6-way image classification set "LD_dataset" from GitHub (yyn-anson/COMP558Project); label vocabulary: beaches, city, forests, highways, mountains, offices.

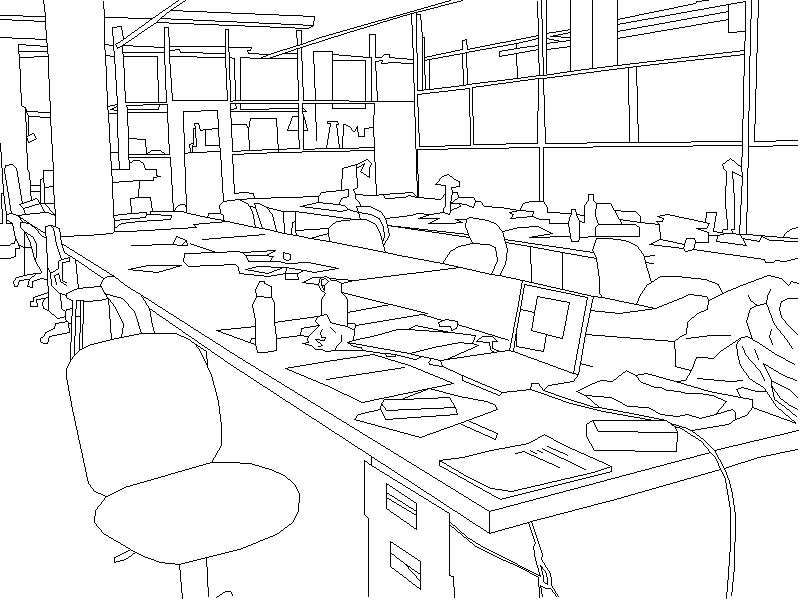
Label: offices

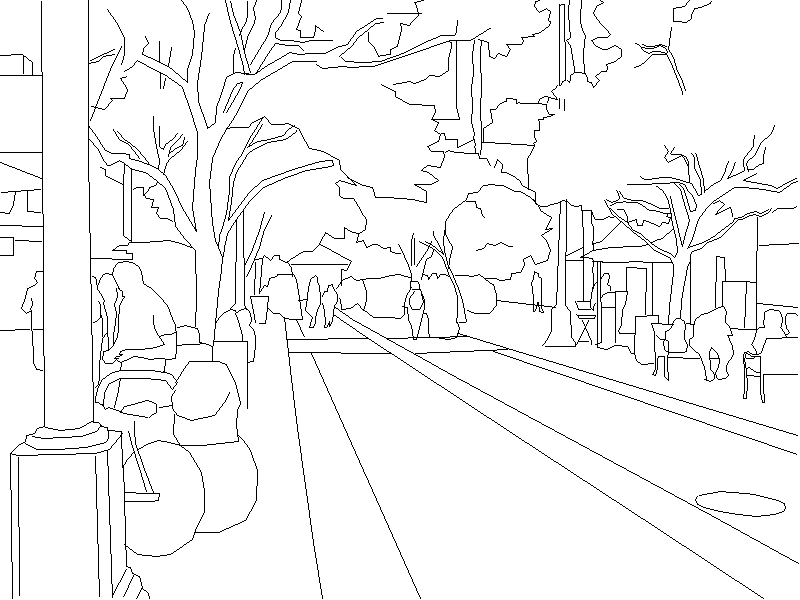
Label: city

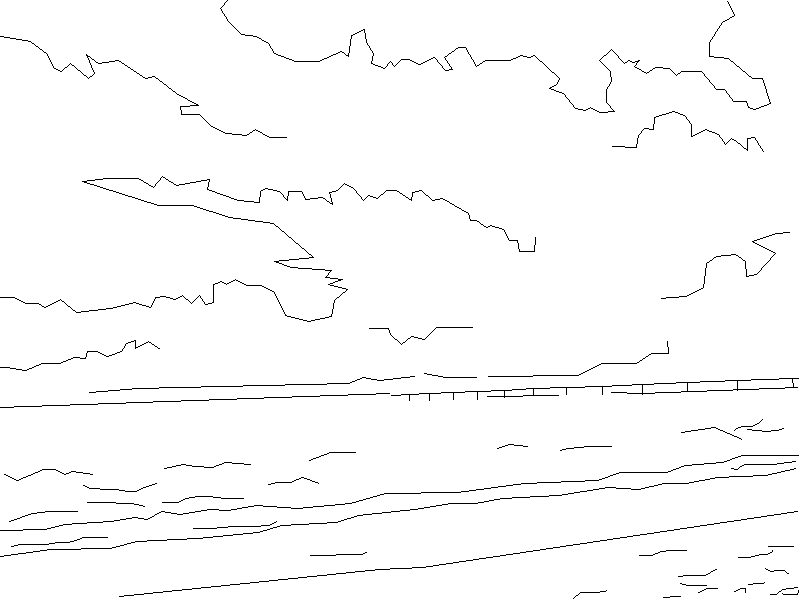
Label: beaches

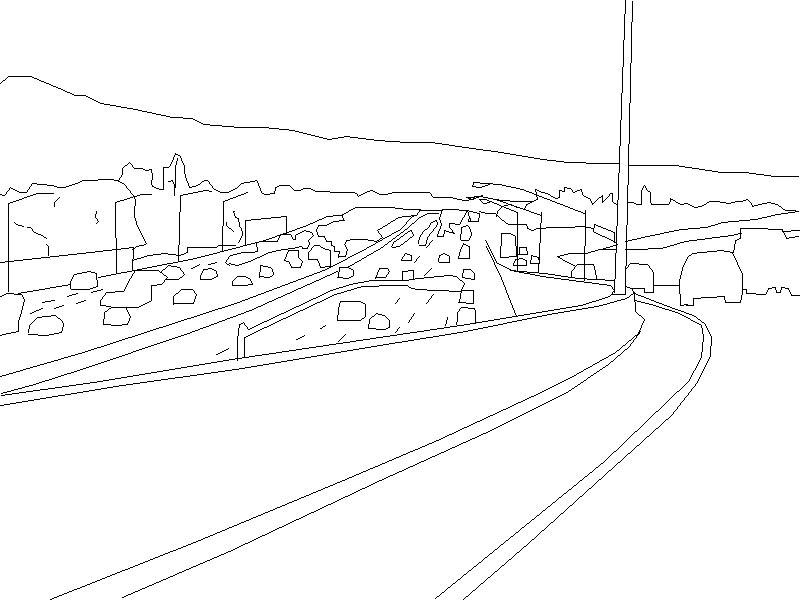
Label: highways

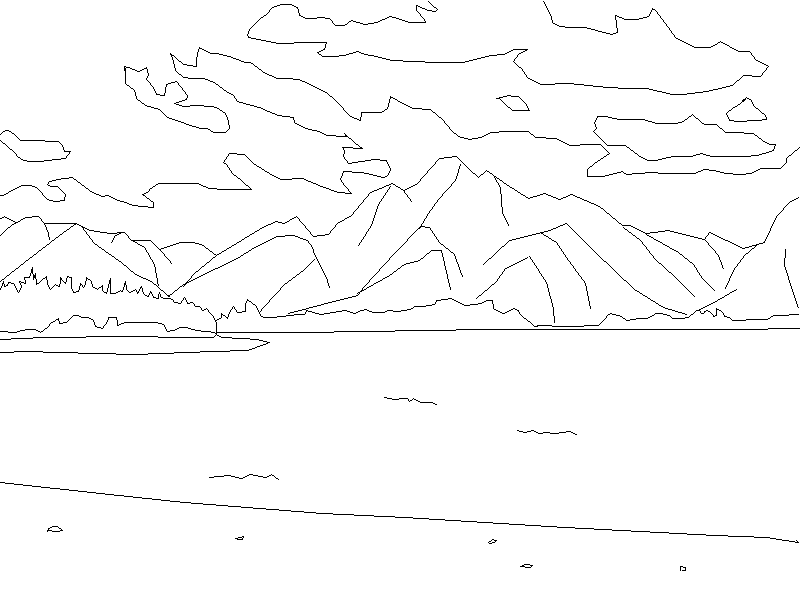
Label: mountains

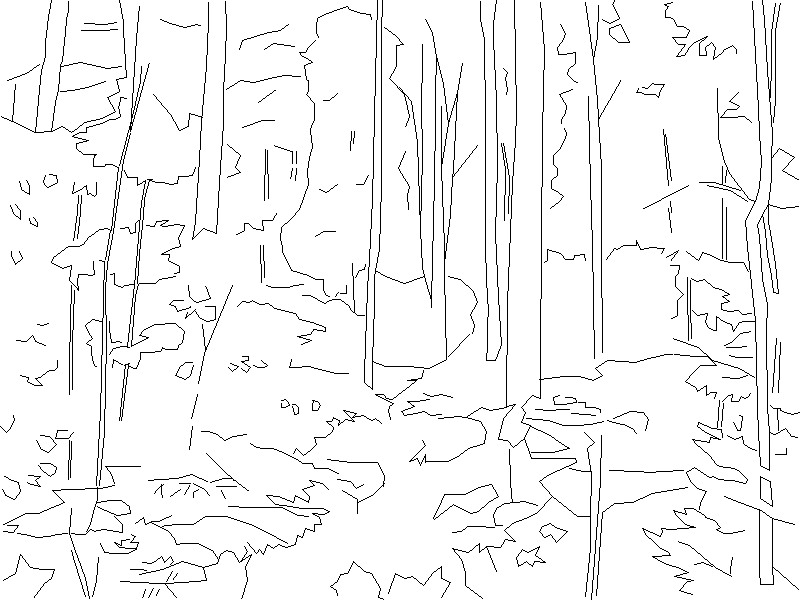
Label: forests
